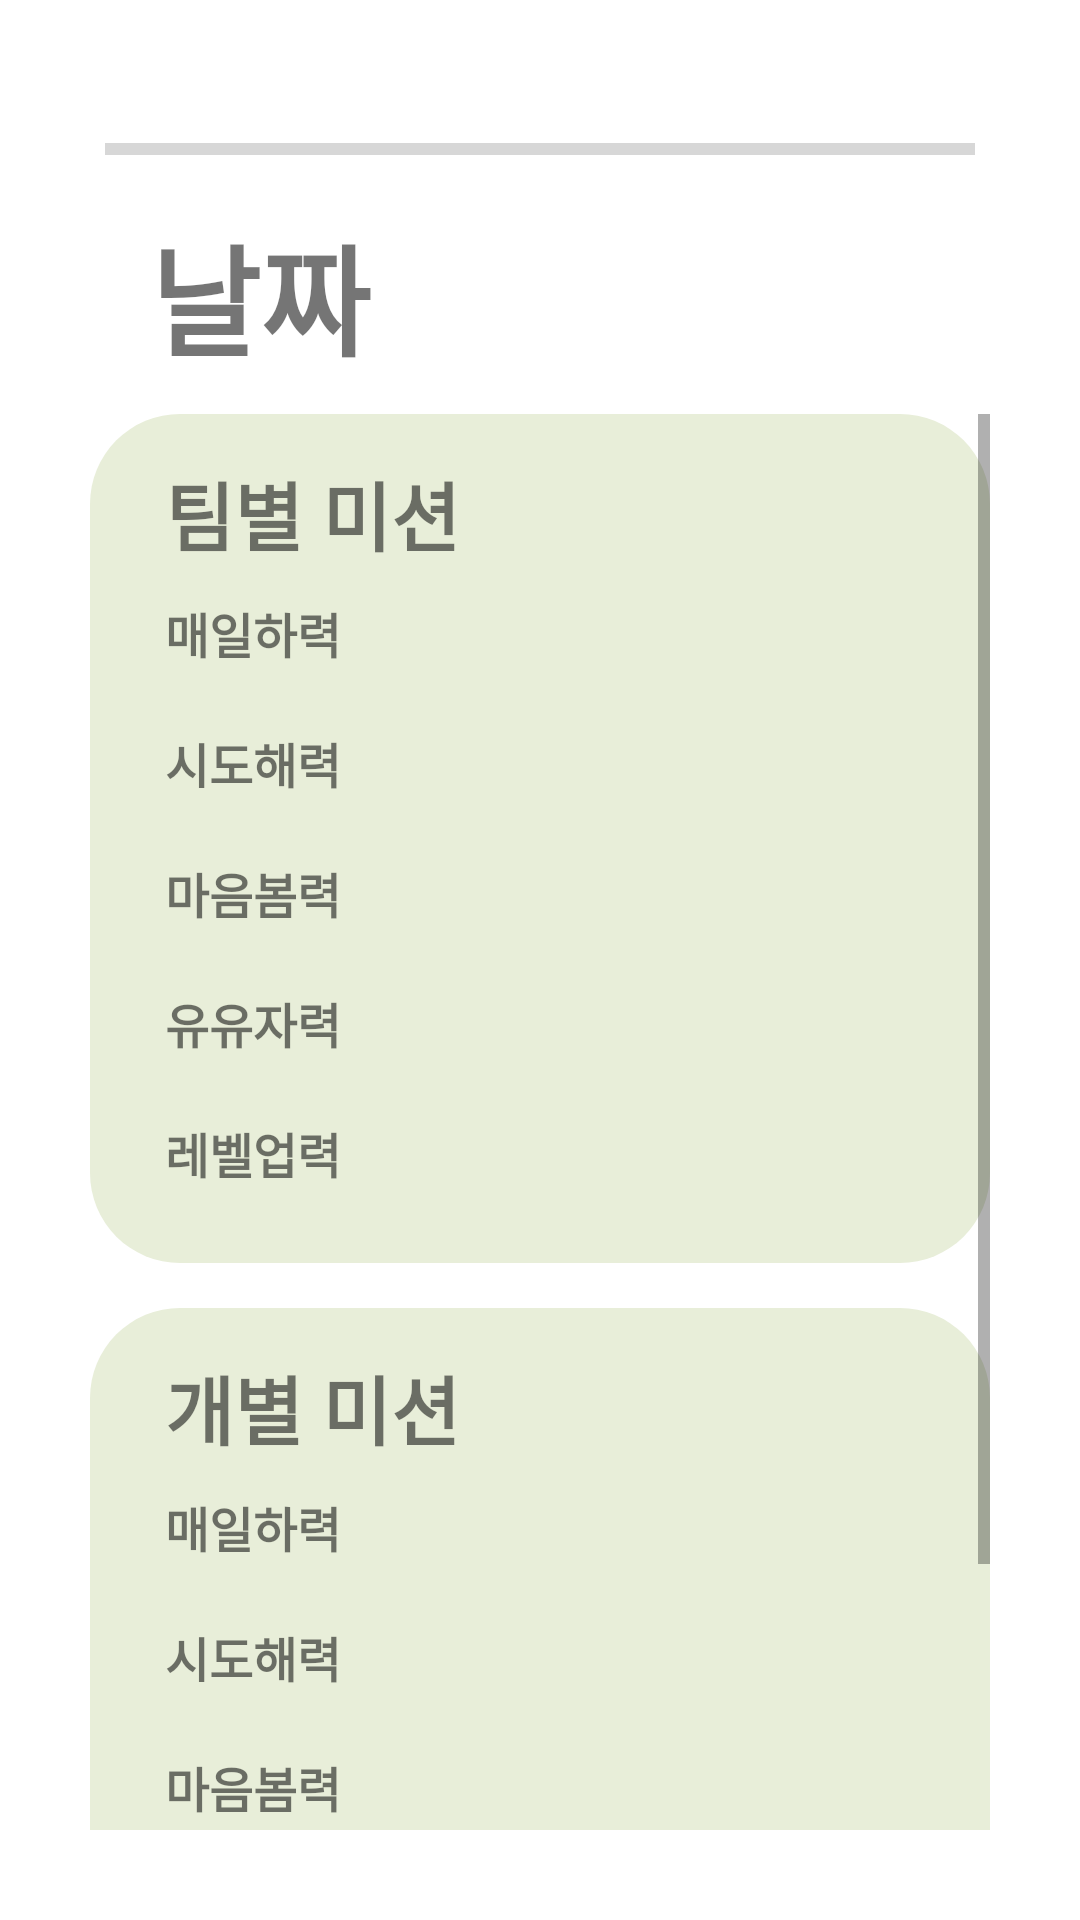

The Android layout XML behind this screen, and the referenced resources:
<!-- AndroidManifest.xml: application theme Theme.Ryuk -->
<!-- res/layout/activity_date.xml -->
<?xml version="1.0" encoding="utf-8"?>
<androidx.constraintlayout.widget.ConstraintLayout xmlns:android="http://schemas.android.com/apk/res/android"
    xmlns:app="http://schemas.android.com/apk/res-auto"
    xmlns:tools="http://schemas.android.com/tools"
    android:layout_width="match_parent"
    android:layout_height="match_parent"
    tools:context=".DateActivity">
    <androidx.appcompat.widget.LinearLayoutCompat
        android:layout_width="match_parent"
        android:layout_height="match_parent"
        android:orientation="vertical"
        android:layout_weight="1"
        android:padding="30dp">
        <ProgressBar
            android:layout_width="match_parent"
            android:layout_height="0dp"
            android:layout_margin="5dp"
            android:layout_weight="1"
            style="?android:attr/progressBarStyleHorizontal"
            android:max="100"
            android:progress="0"
            android:id="@+id/progress"
            />
        <TextView
            android:layout_width="match_parent"
            android:layout_height="0dp"
            android:text="  날짜"
            android:textSize="40dp"
            android:id="@+id/text"
            android:gravity="center_vertical"
            android:layout_weight="2"
            android:layout_marginBottom="10dp"
            android:textStyle="bold"/>
        <ScrollView
            android:layout_width="match_parent"
            android:layout_height="0dp"
            android:orientation="vertical"
            android:layout_weight="16">
            <androidx.appcompat.widget.LinearLayoutCompat
                android:layout_width="match_parent"
                android:layout_height="wrap_content"
                android:orientation="vertical">
                <androidx.appcompat.widget.LinearLayoutCompat
                    android:layout_width="match_parent"
                    android:layout_height="wrap_content"
                    android:orientation="vertical"
                    android:background="@drawable/shape"
                    android:padding="15dp"
                    android:layout_marginBottom="15dp"
                    android:id="@+id/container">
                    <TextView
                        android:layout_width="match_parent"
                        android:layout_height="0dp"
                        android:text="팀별 미션"
                        android:textSize="25dp"
                        android:gravity="center_vertical"
                        android:layout_weight="2"
                        android:layout_marginLeft="10dp"
                        android:textStyle="bold"/>
                    <androidx.appcompat.widget.LinearLayoutCompat
                        android:layout_width="match_parent"
                        android:layout_height="wrap_content"
                        android:orientation="vertical"
                        android:layout_margin="10dp"
                        android:id="@+id/cont1">
                        <TextView
                            android:layout_width="match_parent"
                            android:layout_height="wrap_content"
                            android:textSize="16dp"
                            android:textStyle="bold"
                            android:text="매일하력"/>
                    </androidx.appcompat.widget.LinearLayoutCompat>
                    <androidx.appcompat.widget.LinearLayoutCompat
                        android:layout_width="match_parent"
                        android:layout_height="wrap_content"
                        android:orientation="vertical"
                        android:layout_margin="10dp"
                        android:id="@+id/cont2">
                        <TextView
                            android:layout_width="match_parent"
                            android:layout_height="wrap_content"
                            android:textSize="16dp"
                            android:textStyle="bold"
                            android:text="시도해력"/>
                    </androidx.appcompat.widget.LinearLayoutCompat>
                    <androidx.appcompat.widget.LinearLayoutCompat
                        android:layout_width="match_parent"
                        android:layout_height="wrap_content"
                        android:orientation="vertical"
                        android:layout_margin="10dp"
                        android:id="@+id/cont3">
                        <TextView
                            android:layout_width="match_parent"
                            android:layout_height="wrap_content"
                            android:textSize="16dp"
                            android:textStyle="bold"
                            android:text="마음봄력"/>
                    </androidx.appcompat.widget.LinearLayoutCompat>
                    <androidx.appcompat.widget.LinearLayoutCompat
                        android:layout_width="match_parent"
                        android:layout_height="wrap_content"
                        android:orientation="vertical"
                        android:layout_margin="10dp"
                        android:id="@+id/cont4">
                        <TextView
                            android:layout_width="match_parent"
                            android:layout_height="wrap_content"
                            android:textSize="16dp"
                            android:textStyle="bold"
                            android:text="유유자력"/>
                    </androidx.appcompat.widget.LinearLayoutCompat>
                    <androidx.appcompat.widget.LinearLayoutCompat
                        android:layout_width="match_parent"
                        android:layout_height="wrap_content"
                        android:orientation="vertical"
                        android:layout_margin="10dp"
                        android:id="@+id/cont5">
                        <TextView
                            android:layout_width="match_parent"
                            android:layout_height="wrap_content"
                            android:textSize="16dp"
                            android:textStyle="bold"
                            android:text="레벨업력"/>
                    </androidx.appcompat.widget.LinearLayoutCompat>
                </androidx.appcompat.widget.LinearLayoutCompat>
                <androidx.appcompat.widget.LinearLayoutCompat
                    android:layout_width="match_parent"
                    android:layout_height="wrap_content"
                    android:orientation="vertical"
                    android:background="@drawable/shape"
                    android:padding="15dp"
                    android:id="@+id/containerPersonal">
                    <TextView
                        android:layout_width="match_parent"
                        android:layout_height="0dp"
                        android:text="개별 미션"
                        android:textSize="25dp"
                        android:gravity="center_vertical"
                        android:layout_weight="2"
                        android:layout_marginLeft="10dp"
                        android:textStyle="bold"/>
                    <androidx.appcompat.widget.LinearLayoutCompat
                        android:layout_width="match_parent"
                        android:layout_height="wrap_content"
                        android:orientation="vertical"
                        android:layout_margin="10dp"
                        android:id="@+id/cont1Personal">
                        <TextView
                            android:layout_width="match_parent"
                            android:layout_height="wrap_content"
                            android:textSize="16dp"
                            android:textStyle="bold"
                            android:text="매일하력"/>
                    </androidx.appcompat.widget.LinearLayoutCompat>
                    <androidx.appcompat.widget.LinearLayoutCompat
                        android:layout_width="match_parent"
                        android:layout_height="wrap_content"
                        android:orientation="vertical"
                        android:layout_margin="10dp"
                        android:id="@+id/cont2Personal">
                        <TextView
                            android:layout_width="match_parent"
                            android:layout_height="wrap_content"
                            android:textSize="16dp"
                            android:textStyle="bold"
                            android:text="시도해력"/>
                    </androidx.appcompat.widget.LinearLayoutCompat>
                    <androidx.appcompat.widget.LinearLayoutCompat
                        android:layout_width="match_parent"
                        android:layout_height="wrap_content"
                        android:orientation="vertical"
                        android:layout_margin="10dp"
                        android:id="@+id/cont3Personal">
                        <TextView
                            android:layout_width="match_parent"
                            android:layout_height="wrap_content"
                            android:textSize="16dp"
                            android:textStyle="bold"
                            android:text="마음봄력"/>
                    </androidx.appcompat.widget.LinearLayoutCompat>
                    <androidx.appcompat.widget.LinearLayoutCompat
                        android:layout_width="match_parent"
                        android:layout_height="wrap_content"
                        android:orientation="vertical"
                        android:layout_margin="10dp"
                        android:id="@+id/cont4Personal">
                        <TextView
                            android:layout_width="match_parent"
                            android:layout_height="wrap_content"
                            android:textSize="16dp"
                            android:textStyle="bold"
                            android:text="유유자력"/>
                    </androidx.appcompat.widget.LinearLayoutCompat>
                    <androidx.appcompat.widget.LinearLayoutCompat
                        android:layout_width="match_parent"
                        android:layout_height="wrap_content"
                        android:orientation="vertical"
                        android:layout_margin="10dp"
                        android:id="@+id/cont5Personal">
                        <TextView
                            android:layout_width="match_parent"
                            android:layout_height="wrap_content"
                            android:textSize="16dp"
                            android:textStyle="bold"
                            android:text="레벨업력"/>
                    </androidx.appcompat.widget.LinearLayoutCompat>
                </androidx.appcompat.widget.LinearLayoutCompat>
            </androidx.appcompat.widget.LinearLayoutCompat>
        </ScrollView>
    </androidx.appcompat.widget.LinearLayoutCompat>

</androidx.constraintlayout.widget.ConstraintLayout>
<!-- resources referenced by this layout -->
<resources>
  <!-- drawable shape (drawable) -->
  <?xml version="1.0" encoding="utf-8"?>
  <shape
      xmlns:android="http://schemas.android.com/apk/res/android"
      android:shape="rectangle"   >
  
      <solid
          android:color="#E8EED9" >
      </solid>
  
      <padding
          android:left="10dp"
          android:top="10dp"
          android:right="10dp"
          android:bottom="10dp"    >
      </padding>
  
      <corners
          android:radius="30dp"   >
      </corners>
  
  </shape>
  <style name="Theme.Ryuk" parent="Theme.MaterialComponents.DayNight.DarkActionBar">
          
          <item name="colorPrimary">@color/purple_500</item>
          <item name="colorPrimaryVariant">@color/purple_700</item>
          <item name="colorOnPrimary">@color/white</item>
          
          <item name="colorSecondary">@color/teal_200</item>
          <item name="colorSecondaryVariant">@color/teal_700</item>
          <item name="colorOnSecondary">@color/black</item>
          
          <item name="android:statusBarColor">?attr/colorPrimaryVariant</item>
          
      </style>
  <!-- not gathered from this repository: default colours our renderer supplied (Android Studio template values) -->
  <color name="purple_500">#FF6200EE</color>
  <color name="purple_700">#FF3700B3</color>
  <color name="teal_200">#FF03DAC5</color>
  <color name="teal_700">#FF018786</color>
  <color name="black">#FF000000</color>
  <color name="white">#FFFFFFFF</color>
</resources>
